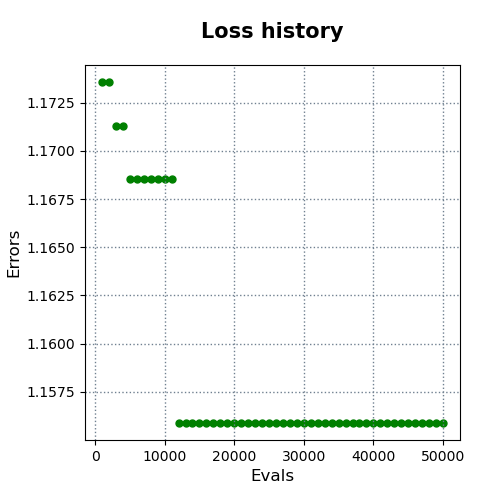

The data file committed next to this chart (first rows):
evals, errors
1000, 1.174
2000, 1.174
3000, 1.171
4000, 1.171
5000, 1.169
6000, 1.169
7000, 1.169
8000, 1.169
9000, 1.169
10000, 1.169
11000, 1.169
12000, 1.156
13000, 1.156
14000, 1.156
15000, 1.156
16000, 1.156
17000, 1.156
18000, 1.156
19000, 1.156
20000, 1.156
21000, 1.156
22000, 1.156
23000, 1.156
24000, 1.156
25000, 1.156
26000, 1.156
27000, 1.156
28000, 1.156
29000, 1.156
30000, 1.156
31000, 1.156
32000, 1.156
33000, 1.156
34000, 1.156
35000, 1.156
36000, 1.156
37000, 1.156
38000, 1.156
39000, 1.156
40000, 1.156
41000, 1.156
42000, 1.156
43000, 1.156
44000, 1.156
45000, 1.156
46000, 1.156
47000, 1.156
48000, 1.156
49000, 1.156
50000, 1.156
